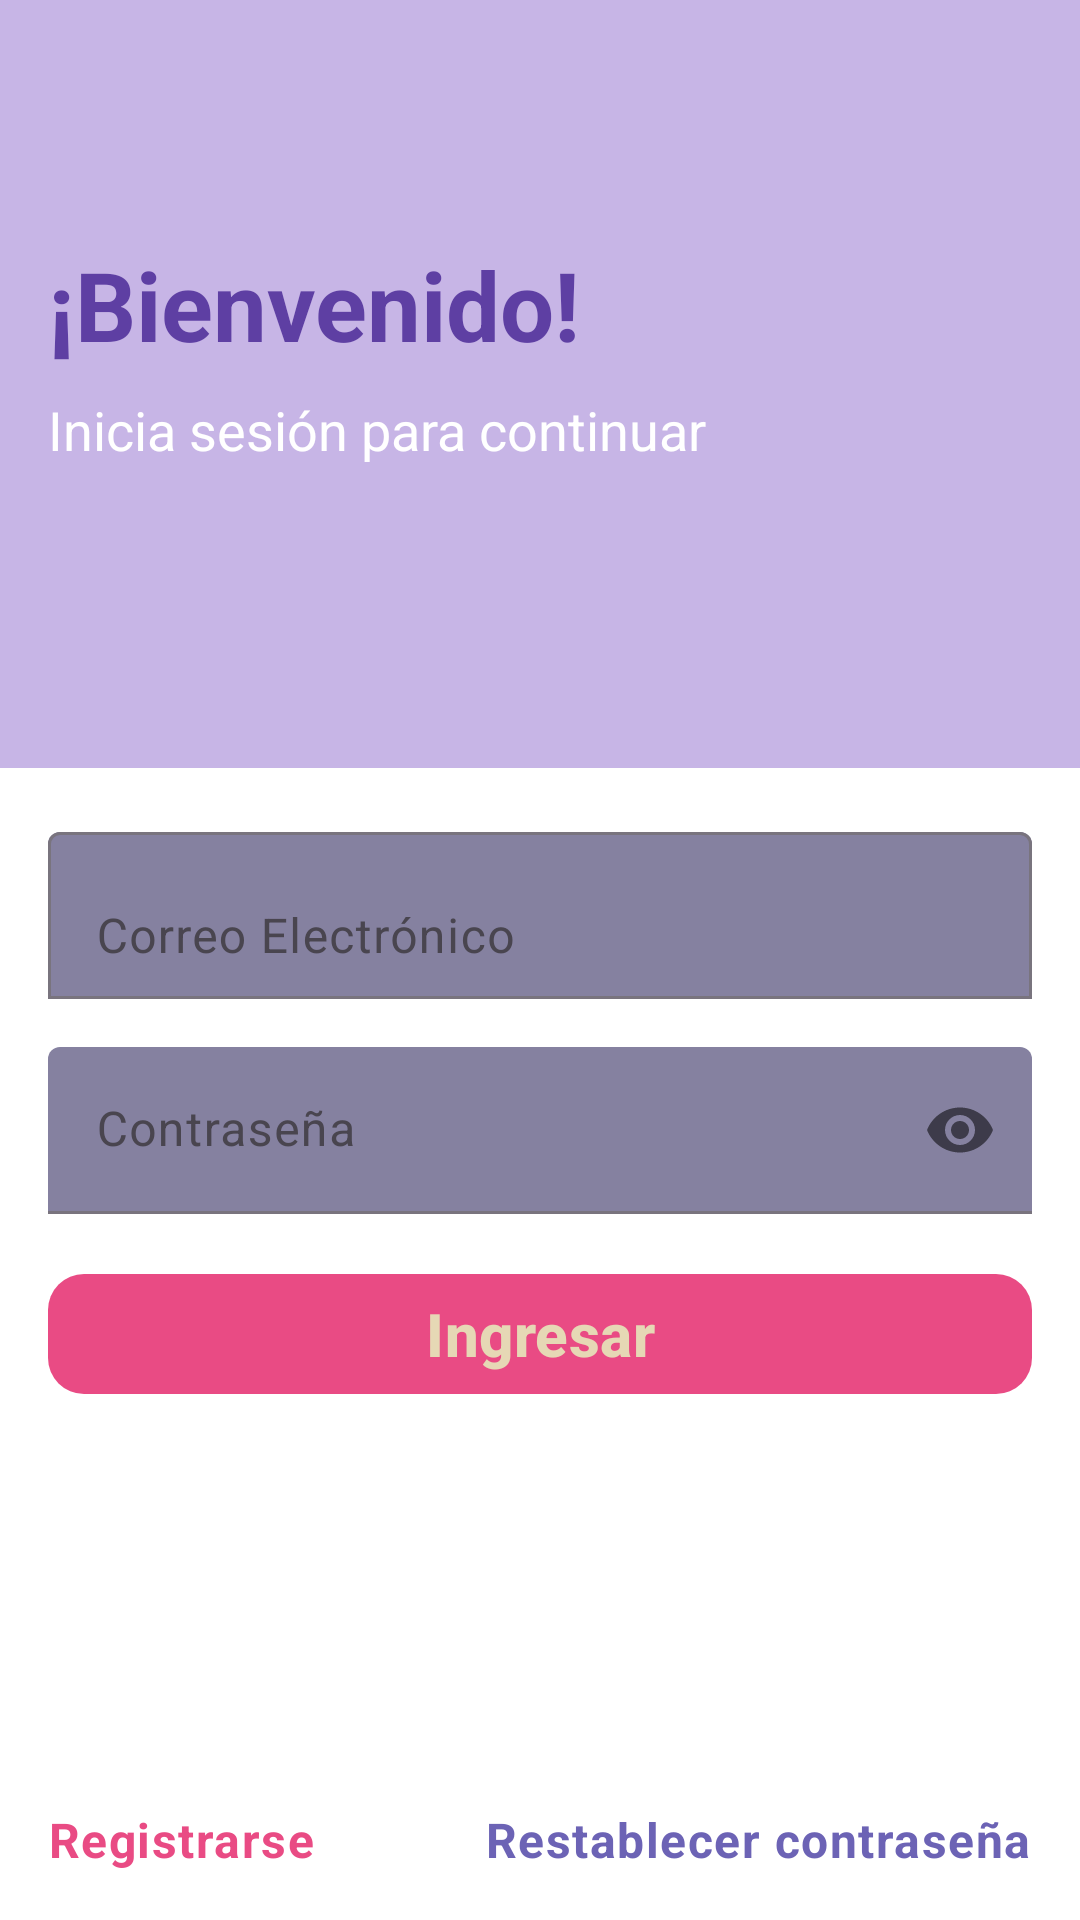

Here is an Android app screen rendered from its layout file. Give the layout XML and the strings, colors and styles it references.
<!-- AndroidManifest.xml: application theme Theme.ReadWatch -->
<!-- res/layout/fragment_login.xml -->
<?xml version="1.0" encoding="utf-8"?>
<androidx.constraintlayout.widget.ConstraintLayout xmlns:android="http://schemas.android.com/apk/res/android"
    xmlns:app="http://schemas.android.com/apk/res-auto"
    xmlns:tools="http://schemas.android.com/tools"
    android:layout_width="match_parent"
    android:layout_height="match_parent"
    android:background="@android:color/white"
    tools:context=".onboarding.signIn.LoginFragment">

    <androidx.constraintlayout.widget.Guideline
        android:id="@+id/guideline"
        android:layout_width="wrap_content"
        android:layout_height="wrap_content"
        android:orientation="horizontal"
        app:layout_constraintGuide_percent="0.4" />

    <LinearLayout
        android:id="@+id/linear_layout_superior"
        android:layout_width="0dp"
        android:layout_height="0dp"
        android:background="#C7B5E6"
        android:orientation="vertical"
        android:padding="16dp"
        app:layout_constraintBottom_toTopOf="@+id/guideline"
        app:layout_constraintEnd_toEndOf="parent"
        app:layout_constraintStart_toStartOf="parent"
        app:layout_constraintTop_toTopOf="parent">

        <ImageView
            android:id="@+id/imageView"
            android:layout_width="32dp"
            android:layout_height="32dp"
            android:layout_marginTop="16dp"
            android:src="@drawable/icon_read" />

        <TextView
            android:id="@+id/textView"
            android:layout_width="wrap_content"
            android:layout_height="wrap_content"
            android:layout_marginTop="16dp"
            android:text="@string/bienvenido"
            android:textColor="#5E3FA3"
            android:textSize="32sp"
            android:textStyle="bold" />

        <TextView
            android:id="@+id/textView2"
            android:layout_width="wrap_content"
            android:layout_height="wrap_content"
            android:layout_marginTop="8dp"
            android:text="@string/iniciar_sesion"
            android:textColor="#FFFFFF"
            android:textSize="18sp" />
    </LinearLayout>

    <com.google.android.material.textfield.TextInputLayout
        style="@style/passwordTil"
        android:id="@+id/emailTil"
        android:layout_width="0dp"
        android:layout_height="wrap_content"
        android:layout_marginStart="16dp"
        android:layout_marginTop="16dp"
        android:layout_marginEnd="16dp"
        app:boxBackgroundMode="outline"
        app:layout_constraintEnd_toEndOf="parent"
        app:layout_constraintStart_toStartOf="parent"
        app:layout_constraintTop_toBottomOf="@+id/guideline">

        <com.google.android.material.textfield.TextInputEditText
            style="@style/passwordTiet"
            android:id="@+id/emailTiet"
            android:layout_width="match_parent"
            android:layout_height="wrap_content"
            android:hint="@string/correo_electr_nico"
            android:inputType="textEmailAddress" />
    </com.google.android.material.textfield.TextInputLayout>

    <com.google.android.material.textfield.TextInputLayout
        style="@style/passwordTil"
        android:id="@+id/passwordTil"
        android:layout_width="0dp"
        android:layout_height="wrap_content"
        android:layout_marginStart="16dp"
        android:layout_marginTop="16dp"
        android:layout_marginEnd="16dp"
        app:layout_constraintTop_toBottomOf="@+id/emailTil"
        app:layout_constraintStart_toStartOf="parent"
        app:layout_constraintEnd_toEndOf="parent"
        app:passwordToggleEnabled="true">

        <com.google.android.material.textfield.TextInputEditText
            style="@style/passwordTiet"
            android:id="@+id/passwordTiet"
            android:layout_width="match_parent"
            android:layout_height="wrap_content"
            android:hint="@string/contrase_a"
            android:inputType="textPassword" />
    </com.google.android.material.textfield.TextInputLayout>

    <com.google.android.material.button.MaterialButton
        style="@style/signUpButton"
        android:id="@+id/signInButton"
        android:layout_width="0dp"
        android:layout_height="wrap_content"
        android:layout_marginStart="16dp"
        android:layout_marginTop="16dp"
        android:layout_marginEnd="16dp"
        android:text="@string/ingresar"
        app:layout_constraintTop_toBottomOf="@+id/passwordTil"
        app:layout_constraintStart_toStartOf="parent"
        app:layout_constraintEnd_toEndOf="parent"
        />

    <TextView
        style="@style/signInLabel"
        android:id="@+id/registerText"
        android:layout_width="wrap_content"
        android:layout_height="wrap_content"
        android:layout_marginStart="16dp"
        android:layout_marginBottom="16dp"
        android:text="@string/registrarse"
        android:textColor="#E94B84"
        android:textStyle="bold"
        app:layout_constraintBottom_toBottomOf="parent"
        app:layout_constraintStart_toStartOf="parent" />

    <TextView
        style="@style/signInLabel"
        android:id="@+id/tvResetPassword"
        android:layout_width="wrap_content"
        android:layout_height="wrap_content"
        android:layout_marginEnd="16dp"
        android:layout_marginBottom="16dp"
        android:text="@string/reestablecer_contrase_a"
        android:textColor="#6C63B5"
        android:textStyle="bold"
        app:layout_constraintBottom_toBottomOf="parent"
        app:layout_constraintEnd_toEndOf="parent" />

</androidx.constraintlayout.widget.ConstraintLayout>
<!-- resources referenced by this layout -->
<resources>
  <string name="bienvenido">¡Bienvenido!</string>
  <string name="contrase_a">Contraseña</string>
  <string name="correo_electr_nico">Correo Electrónico</string>
  <string name="ingresar">Ingresar</string>
  <string name="iniciar_sesion">Inicia sesión para continuar"</string>
  <string name="reestablecer_contrase_a">Restablecer contraseña</string>
  <string name="registrarse">Registrarse</string>
  <style name="passwordTiet" parent="Widget.Material3.TextInputEditText.FilledBox">
          <item name="android:textColor">#F2D3C5E7</item>
      </style>
  <style name="passwordTil" parent="Widget.Material3.TextInputLayout.FilledBox">
          <item name="boxBackgroundMode">filled</item>
          <item name="boxBackgroundColor">#8581A0</item>
  
      </style>
  <style name="signInLabel" parent="TextAppearance.Material3.BodyLarge">
          <item name="android:textStyle">bold</item>
      </style>
  <style name="signUpButton" parent="Widget.Material3.Button">
          <item name="android:textAllCaps">false</item>
          <item name="cornerRadius"> 12dp </item>
  
          
          <item name="backgroundTint">@color/button_background</item>
  
          
          <item name="android:textColor">@color/button_text</item>
          <item name="android:textSize">20sp</item>
          <item name="android:textStyle">bold</item>
      </style>
  <style name="Theme.ReadWatch" parent="Base.Theme.ReadWatch" />
  <style name="Base.Theme.ReadWatch" parent="Theme.Material3.DayNight.NoActionBar">
          
          
      </style>
</resources>
